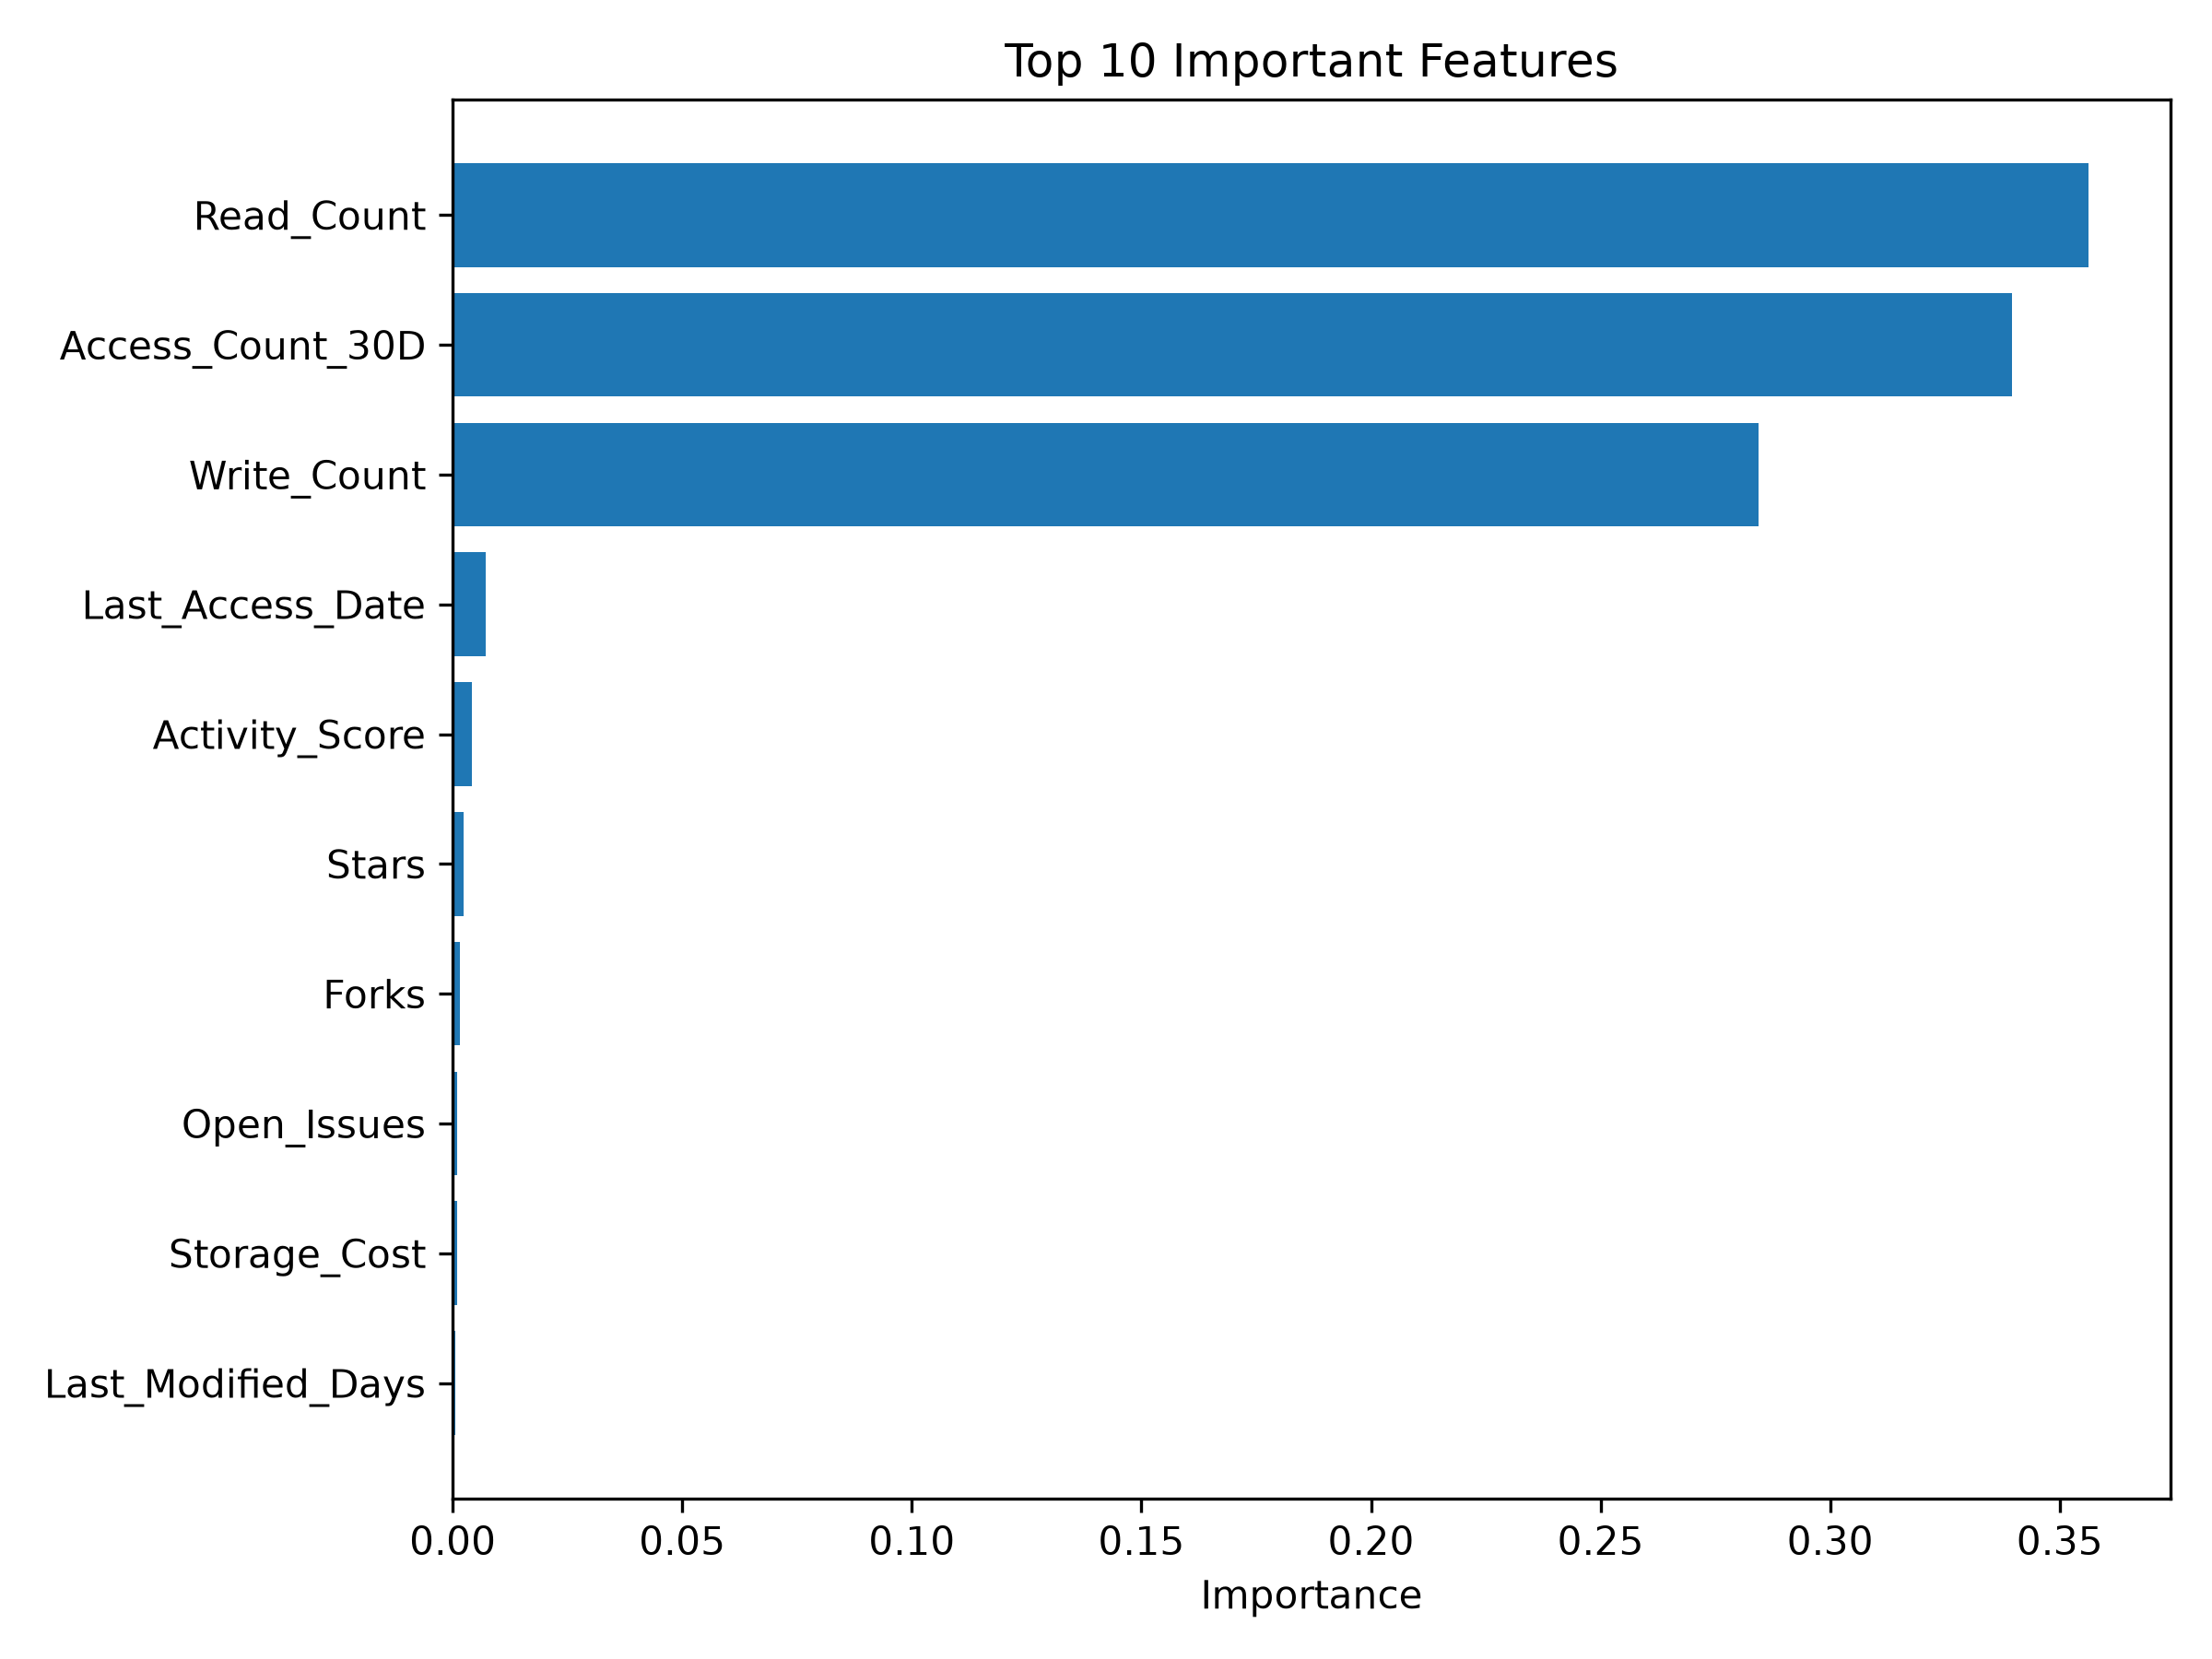

Source data for this figure (header and first rows):
Feature, Importance
Read_Count, 0.3563
Access_Count_30D, 0.3396
Write_Count, 0.2845
Last_Access_Date, 0.007209
Activity_Score, 0.004229
Stars, 0.002359
Forks, 0.001475
Open_Issues, 0.0009701
Storage_Cost, 0.0009676
Last_Modified_Days, 0.000657
Size_KB, 0.0004983
File_Age_Days, 0.0004425
Unique_Users, 0.0002929
Extension_Type, 0.000193
Size_Category, 0.0001119
Department, 0.0001067
Default_Branch, 6.070739156203686e-05
Category, 8.50622318909933e-06
Backup_Flag, 6.051653148175087e-06
Priority, 1.2749826483071695e-06
Visibility, 0.0
Retention_Years, 0.0
